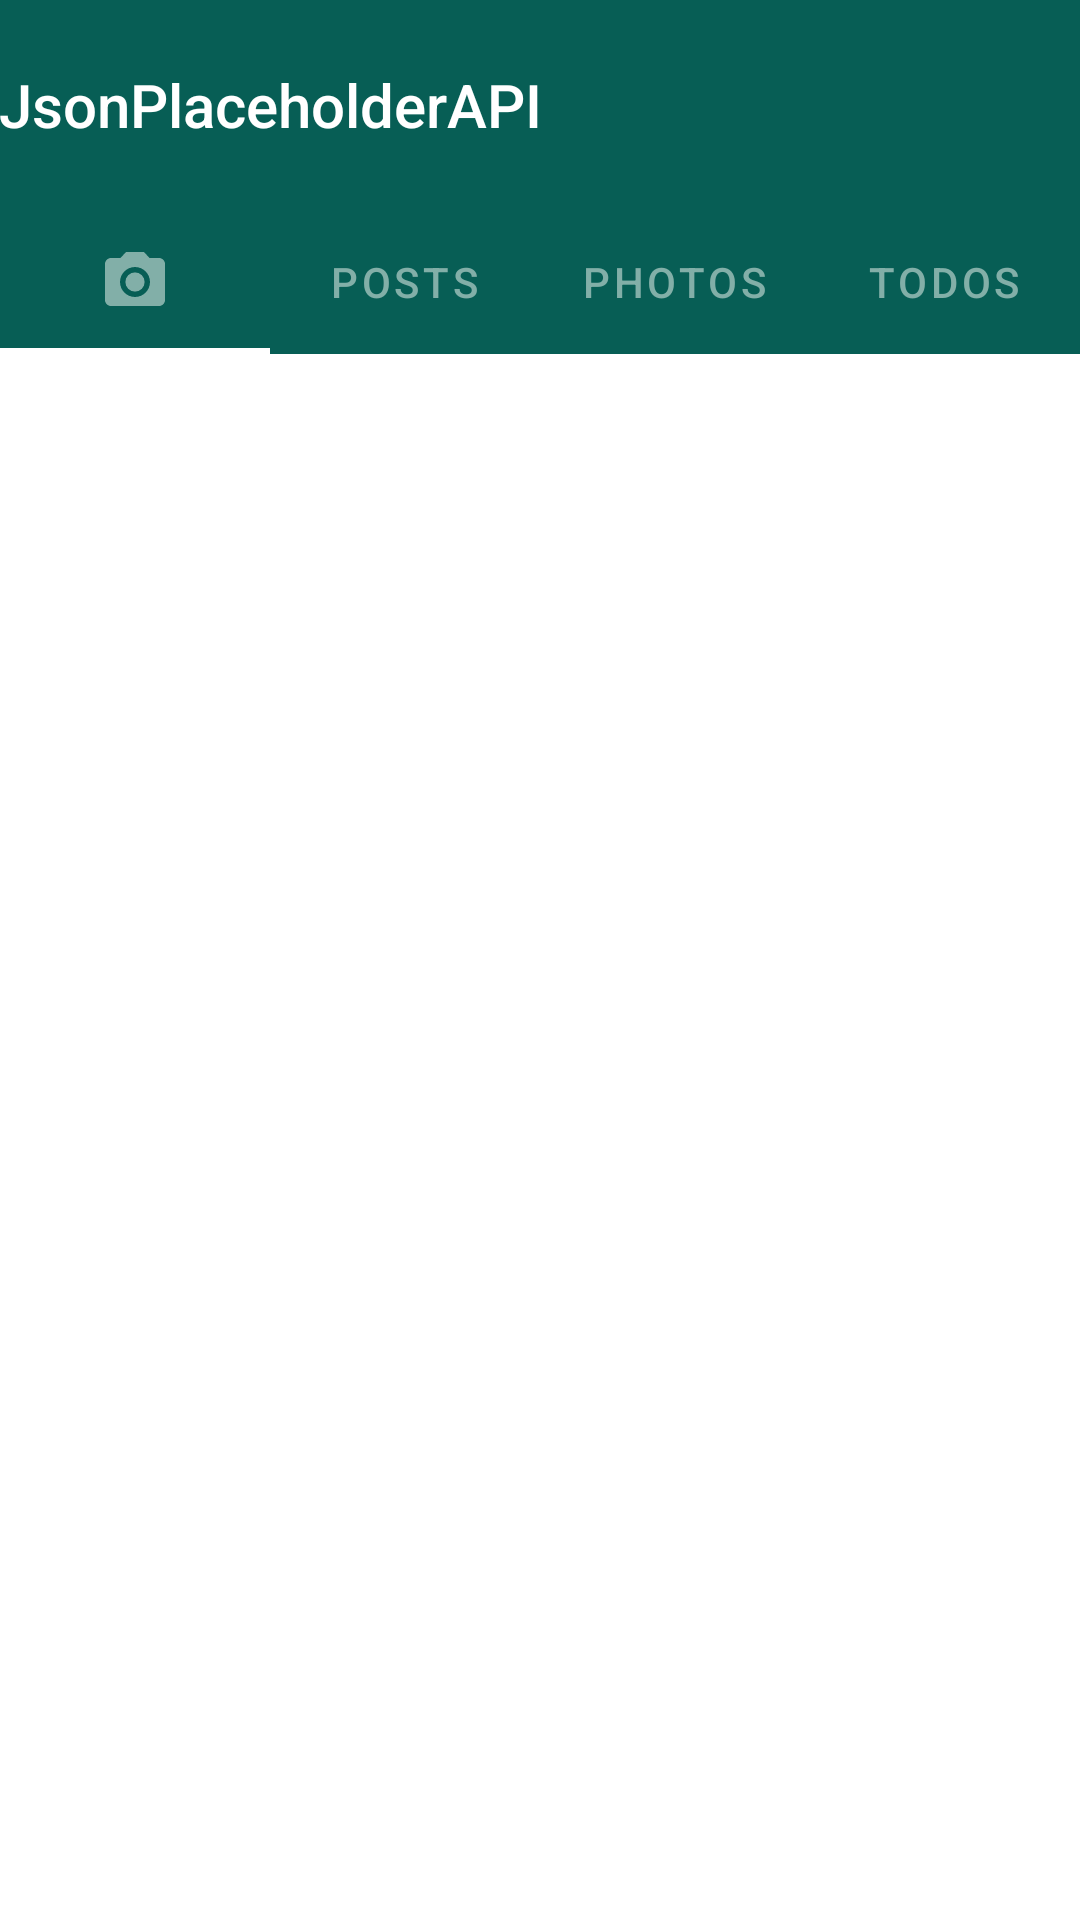

The Android layout XML behind this screen, and the referenced resources:
<!-- AndroidManifest.xml: application theme Theme.Def -->
<!-- res/layout/activity_tab.xml -->
<?xml version="1.0" encoding="utf-8"?>
<androidx.constraintlayout.widget.ConstraintLayout xmlns:android="http://schemas.android.com/apk/res/android"
    xmlns:app="http://schemas.android.com/apk/res-auto"
    xmlns:tools="http://schemas.android.com/tools"
    android:layout_width="match_parent"
    android:layout_height="match_parent"
    tools:context=".TabActivity">

    <ImageButton
        android:id="@+id/imgBack"
        android:layout_width="match_parent"
        android:layout_height="match_parent"
        android:background="@color/black"
        android:visibility="gone"
        android:translationZ="10dp"
        android:alpha="0.5"
        app:layout_constraintBottom_toBottomOf="parent"
        app:layout_constraintEnd_toEndOf="parent"
        app:layout_constraintStart_toStartOf="parent"
        app:layout_constraintTop_toTopOf="parent" />

    <ImageView
        android:id="@+id/imgFront"
        android:layout_width="300dp"
        android:layout_height="300dp"
        android:layout_gravity="center"
        android:adjustViewBounds="false"
        android:visibility="gone"
        android:translationZ="110dp"
        app:layout_constraintBottom_toBottomOf="parent"
        app:layout_constraintEnd_toEndOf="parent"
        app:layout_constraintStart_toStartOf="parent"
        app:layout_constraintTop_toTopOf="parent"
        app:srcCompat="@drawable/ic_launcher_background"
        tools:ignore="VectorDrawableCompat" />

    <com.google.android.material.appbar.AppBarLayout
        android:layout_width="match_parent"
        android:layout_height="wrap_content"
        android:theme="@style/Theme.Def.AppBarOverlay"
        tools:ignore="MissingConstraints">

        <TextView
            android:id="@+id/title"
            android:layout_width="wrap_content"
            android:layout_height="70dp"
            android:gravity="center"
            android:minHeight="?actionBarSize"
            android:padding="@dimen/appbar_padding"
            android:text="@string/app_name"
            android:textAppearance="@style/TextAppearance.Widget.AppCompat.Toolbar.Title" />

        <com.google.android.material.tabs.TabLayout
            android:id="@+id/tabs"
            android:layout_width="match_parent"
            app:tabIndicatorColor="@color/white"
            app:tabTextColor="#82afa8"
            app:tabIconTint="#82afa8"
            android:layout_height="wrap_content"
            android:background="?attr/colorPrimary" >

            <com.google.android.material.tabs.TabItem
                android:id="@+id/cambtn"
                android:layout_width="10dp"
                android:layout_height="wrap_content"
                android:icon="@drawable/ic_baseline_camera_alt_24" />

            <com.google.android.material.tabs.TabItem
                android:id="@+id/postBtn"
                android:layout_width="20dp"
                android:layout_height="wrap_content"
                android:text="POSTS"/>

            <com.google.android.material.tabs.TabItem
                android:id="@+id/photosBtn"
                android:layout_width="20dp"
                android:layout_height="wrap_content"
                android:text="PHOTOS"/>

            <com.google.android.material.tabs.TabItem
                android:id="@+id/todosBtn"
                android:layout_width="20dp"
                android:layout_height="wrap_content"
                android:text="TODOS"/>

        </com.google.android.material.tabs.TabLayout>

    </com.google.android.material.appbar.AppBarLayout>

    <androidx.viewpager.widget.ViewPager
        android:id="@+id/view_pager"
        android:layout_width="match_parent"
        android:layout_marginTop="117dp"
        android:layout_height="match_parent"
        app:layout_behavior="@string/appbar_scrolling_view_behavior" />

</androidx.constraintlayout.widget.ConstraintLayout>
<!-- resources referenced by this layout -->
<resources>
  <color name="black">#000000</color>
  <color name="white">#FFFFFFFF</color>
  <!-- drawable ic_baseline_camera_alt_24 (drawable) -->
  <vector android:height="24dp" android:tint="#82AFA8"
      android:viewportHeight="24" android:viewportWidth="24"
      android:width="24dp" xmlns:android="http://schemas.android.com/apk/res/android">
      <path android:fillColor="@android:color/white" android:pathData="M12,12m-3.2,0a3.2,3.2 0,1 1,6.4 0a3.2,3.2 0,1 1,-6.4 0"/>
      <path android:fillColor="@android:color/white" android:pathData="M9,2L7.17,4L4,4c-1.1,0 -2,0.9 -2,2v12c0,1.1 0.9,2 2,2h16c1.1,0 2,-0.9 2,-2L22,6c0,-1.1 -0.9,-2 -2,-2h-3.17L15,2L9,2zM12,17c-2.76,0 -5,-2.24 -5,-5s2.24,-5 5,-5 5,2.24 5,5 -2.24,5 -5,5z"/>
  </vector>
  <string name="app_name">JsonPlaceholderAPI</string>
  <style name="Theme.Def.AppBarOverlay" parent="ThemeOverlay.AppCompat.Dark.ActionBar" />
  <style name="Theme.Def" parent="Theme.MaterialComponents.Light">
          
          <item name="colorPrimary">#075e55</item>
          <item name="colorPrimaryVariant">#054c44</item>
          <item name="elevation">0dp</item>
          <item name="colorOnPrimary">#00E4CD</item>
          
          <item name="colorSecondary">@color/teal_200</item>
          <item name="colorSecondaryVariant">@color/teal_700</item>
          <item name="colorOnSecondary">#075e55</item>
          
          <item name="actionMenuTextColor">#ffffff</item>
          <item name="android:statusBarColor" tools:targetApi="l">?attr/colorPrimaryVariant</item>
          
      </style>
  <color name="teal_200">#FF03DAC5</color>
  <color name="teal_700">#FF018786</color>
</resources>
